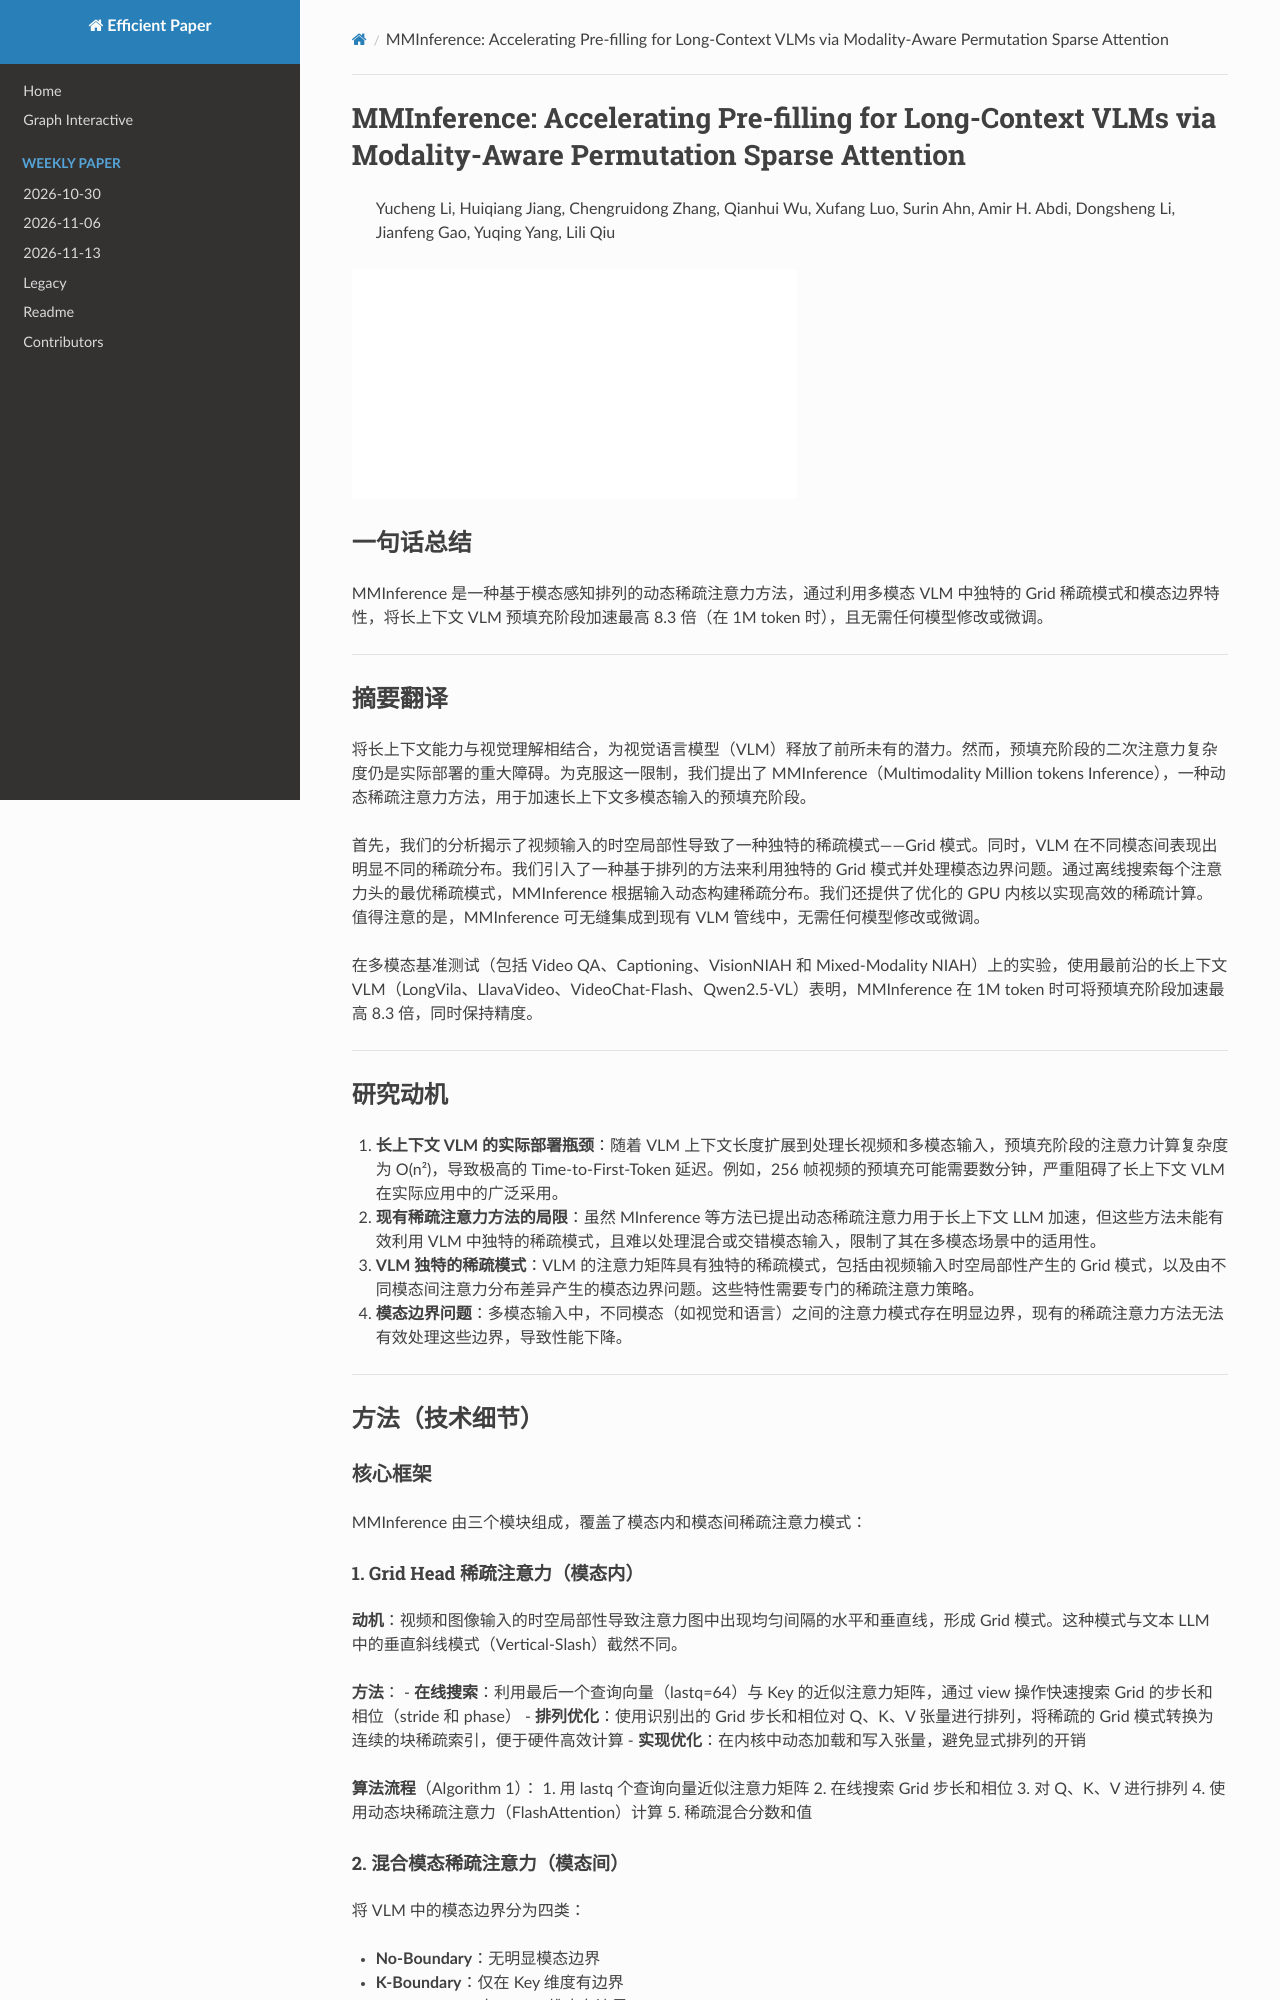

repository: hustzxd/EfficientPaper · page: notes/2025/MMInference/note/index.html · generator: mkdocs

# MMInference: Accelerating Pre-filling for Long-Context VLMs via Modality-Aware Permutation Sparse Attention

> Yucheng Li, Huiqiang Jiang, Chengruidong Zhang, Qianhui Wu, Xufang Luo, Surin Ahn, Amir H. Abdi, Dongsheng Li, Jianfeng Gao, Yuqing Yang, Lili Qiu

![](../../blank.jpg)
